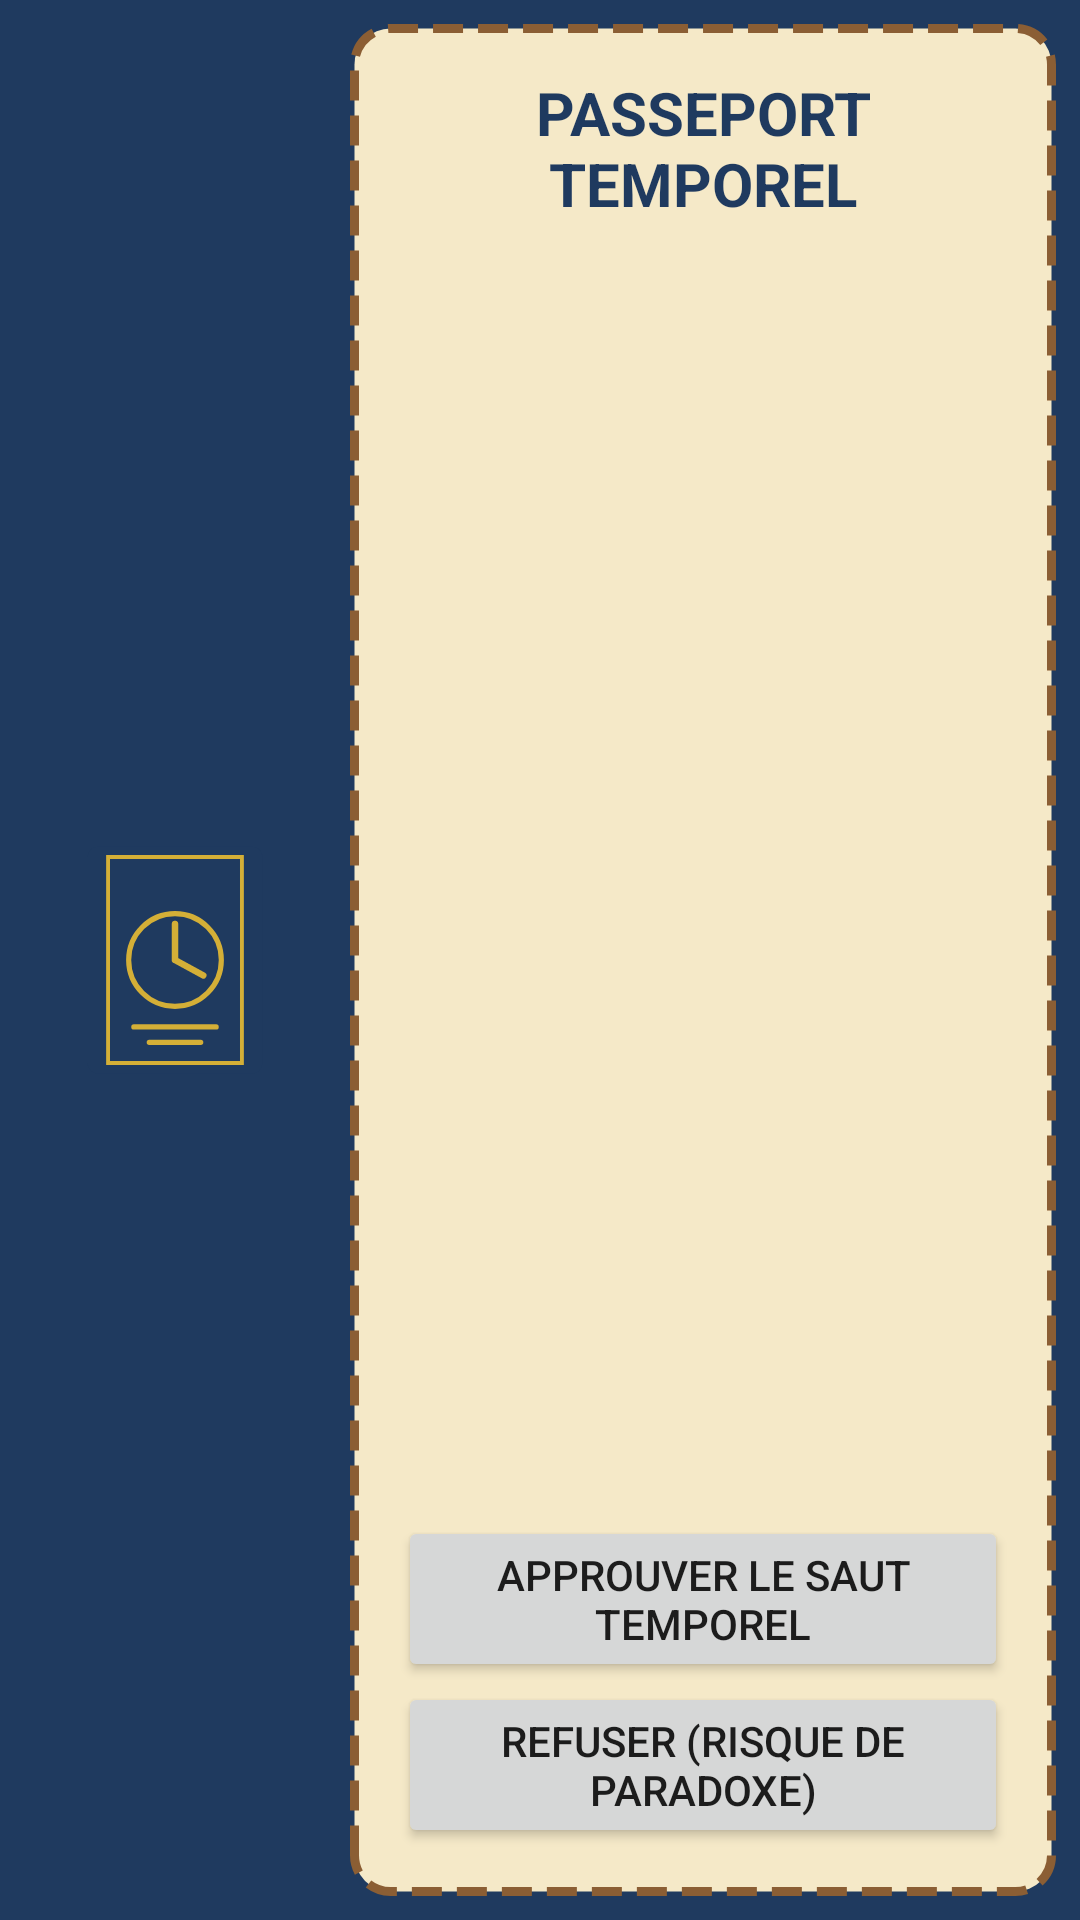

Here is an Android app screen rendered from its layout file. Give the layout XML and the strings, colors and styles it references.
<!-- AndroidManifest.xml: application theme Theme.Douane -->
<!-- res/layout/activity_verification.xml -->
<?xml version="1.0" encoding="utf-8"?>
<LinearLayout xmlns:android="http://schemas.android.com/apk/res/android"
    android:layout_width="match_parent"
    android:layout_height="match_parent"
    android:background="@color/couverture"
    android:orientation="horizontal"
    android:padding="8dp"
    android:weightSum="1">

    
    <ImageView
        android:id="@+id/img_passeport_yh"
        android:layout_width="0dp"
        android:layout_height="match_parent"
        android:layout_weight="0.3"
        android:background="@drawable/bg_image_passeport"
        android:contentDescription="@string/titre_passeport"
        android:padding="4dp"
        android:scaleType="fitCenter"
        android:src="@drawable/ic_passport" />

    
    <RelativeLayout
        android:layout_width="0dp"
        android:layout_height="match_parent"
        android:layout_marginStart="8dp"
        android:layout_weight="0.7"
        android:background="@drawable/bg_billet"
        android:padding="16dp">

        <TextView
            android:id="@+id/tv_titre_passeport_yh"
            android:layout_width="match_parent"
            android:layout_height="wrap_content"
            android:layout_alignParentTop="true"
            android:gravity="center"
            android:text="@string/titre_passeport"
            android:textColor="@color/couverture"
            android:textSize="20sp"
            android:textStyle="bold" />

        <TextView
            android:id="@+id/tv_nom_yh"
            android:layout_width="match_parent"
            android:layout_height="wrap_content"
            android:layout_below="@id/tv_titre_passeport_yh"
            android:layout_marginTop="20dp"
            android:textColor="@color/encre"
            android:textSize="18sp" />

        <TextView
            android:id="@+id/tv_age_yh"
            android:layout_width="match_parent"
            android:layout_height="wrap_content"
            android:layout_below="@id/tv_nom_yh"
            android:layout_marginTop="10dp"
            android:textColor="@color/encre"
            android:textSize="18sp" />

        <TextView
            android:id="@+id/tv_motif_yh"
            android:layout_width="match_parent"
            android:layout_height="wrap_content"
            android:layout_below="@id/tv_age_yh"
            android:layout_marginTop="10dp"
            android:textColor="@color/encre"
            android:textSize="18sp" />

        <TextView
            android:id="@+id/tv_alerte_yh"
            android:layout_width="match_parent"
            android:layout_height="wrap_content"
            android:layout_below="@id/tv_motif_yh"
            android:layout_marginTop="14dp"
            android:text="@string/alerte_paradoxe"
            android:textColor="@color/rouge_refuse"
            android:textStyle="bold"
            android:visibility="gone" />

        <Button
            android:id="@+id/btn_refuser_yh"
            android:layout_width="match_parent"
            android:layout_height="wrap_content"
            android:layout_alignParentBottom="true"
            android:text="@string/btn_refuser" />

        <Button
            android:id="@+id/btn_approuver_yh"
            android:layout_width="match_parent"
            android:layout_height="wrap_content"
            android:layout_above="@id/btn_refuser_yh"
            android:text="@string/btn_approuver" />
    </RelativeLayout>
</LinearLayout>
<!-- resources referenced by this layout -->
<resources>
  <color name="couverture">#1F3A5F</color>
  <color name="encre">#3B2A14</color>
  <color name="rouge_refuse">#C62828</color>
  <!-- drawable bg_billet (drawable) -->
  <?xml version="1.0" encoding="utf-8"?>
  <shape xmlns:android="http://schemas.android.com/apk/res/android"
      android:shape="rectangle">
      <solid android:color="@color/papier" />
      <stroke
          android:width="3dp"
          android:color="@color/bordure"
          android:dashWidth="10dp"
          android:dashGap="5dp" />
      <corners android:radius="12dp" />
  </shape>
  <!-- drawable bg_image_passeport (drawable) -->
  <?xml version="1.0" encoding="utf-8"?>
  <shape xmlns:android="http://schemas.android.com/apk/res/android"
      android:shape="rectangle">
      <solid android:color="@color/couverture" />
  </shape>
  <!-- drawable ic_passport (drawable) -->
  <?xml version="1.0" encoding="utf-8"?>
  <vector xmlns:android="http://schemas.android.com/apk/res/android"
      android:width="108dp"
      android:height="108dp"
      android:viewportWidth="108"
      android:viewportHeight="108">
      
      <path
          android:fillColor="#1F3A5F"
          android:pathData="M24,10h60a4,4 0,0 1,4 4v80a4,4 0,0 1,-4 4h-60a4,4 0,0 1,-4 -4v-80a4,4 0,0 1,4 -4z" />
      
      <path
          android:strokeColor="#D4AF37"
          android:strokeWidth="1.5"
          android:pathData="M28,14h52v80h-52z" />
      
      <path
          android:strokeColor="#D4AF37"
          android:strokeWidth="2"
          android:pathData="M54,54m-18,0a18,18 0,1 1,36 0a18,18 0,1 1,-36 0" />
      
      <path
          android:strokeColor="#D4AF37"
          android:strokeWidth="2.5"
          android:strokeLineCap="round"
          android:pathData="M54,54L54,40M54,54L65,60" />
      
      <path
          android:strokeColor="#D4AF37"
          android:strokeWidth="2"
          android:strokeLineCap="round"
          android:pathData="M38,80L70,80M44,86L64,86" />
  </vector>
  <string name="alerte_paradoxe">⚠ Risque de paradoxe détecté : saut interdit</string>
  <string name="btn_approuver">Approuver le saut temporel</string>
  <string name="btn_refuser">Refuser (Risque de paradoxe)</string>
  <string name="titre_passeport">PASSEPORT TEMPOREL</string>
  <style name="Theme.Douane" parent="Theme.AppCompat.Light.NoActionBar">
          <item name="colorPrimary">@color/couverture</item>
          <item name="colorAccent">@color/or</item>
      </style>
  <color name="papier">#F5E9C8</color>
  <color name="bordure">#8B5E34</color>
  <color name="or">#D4AF37</color>
</resources>
